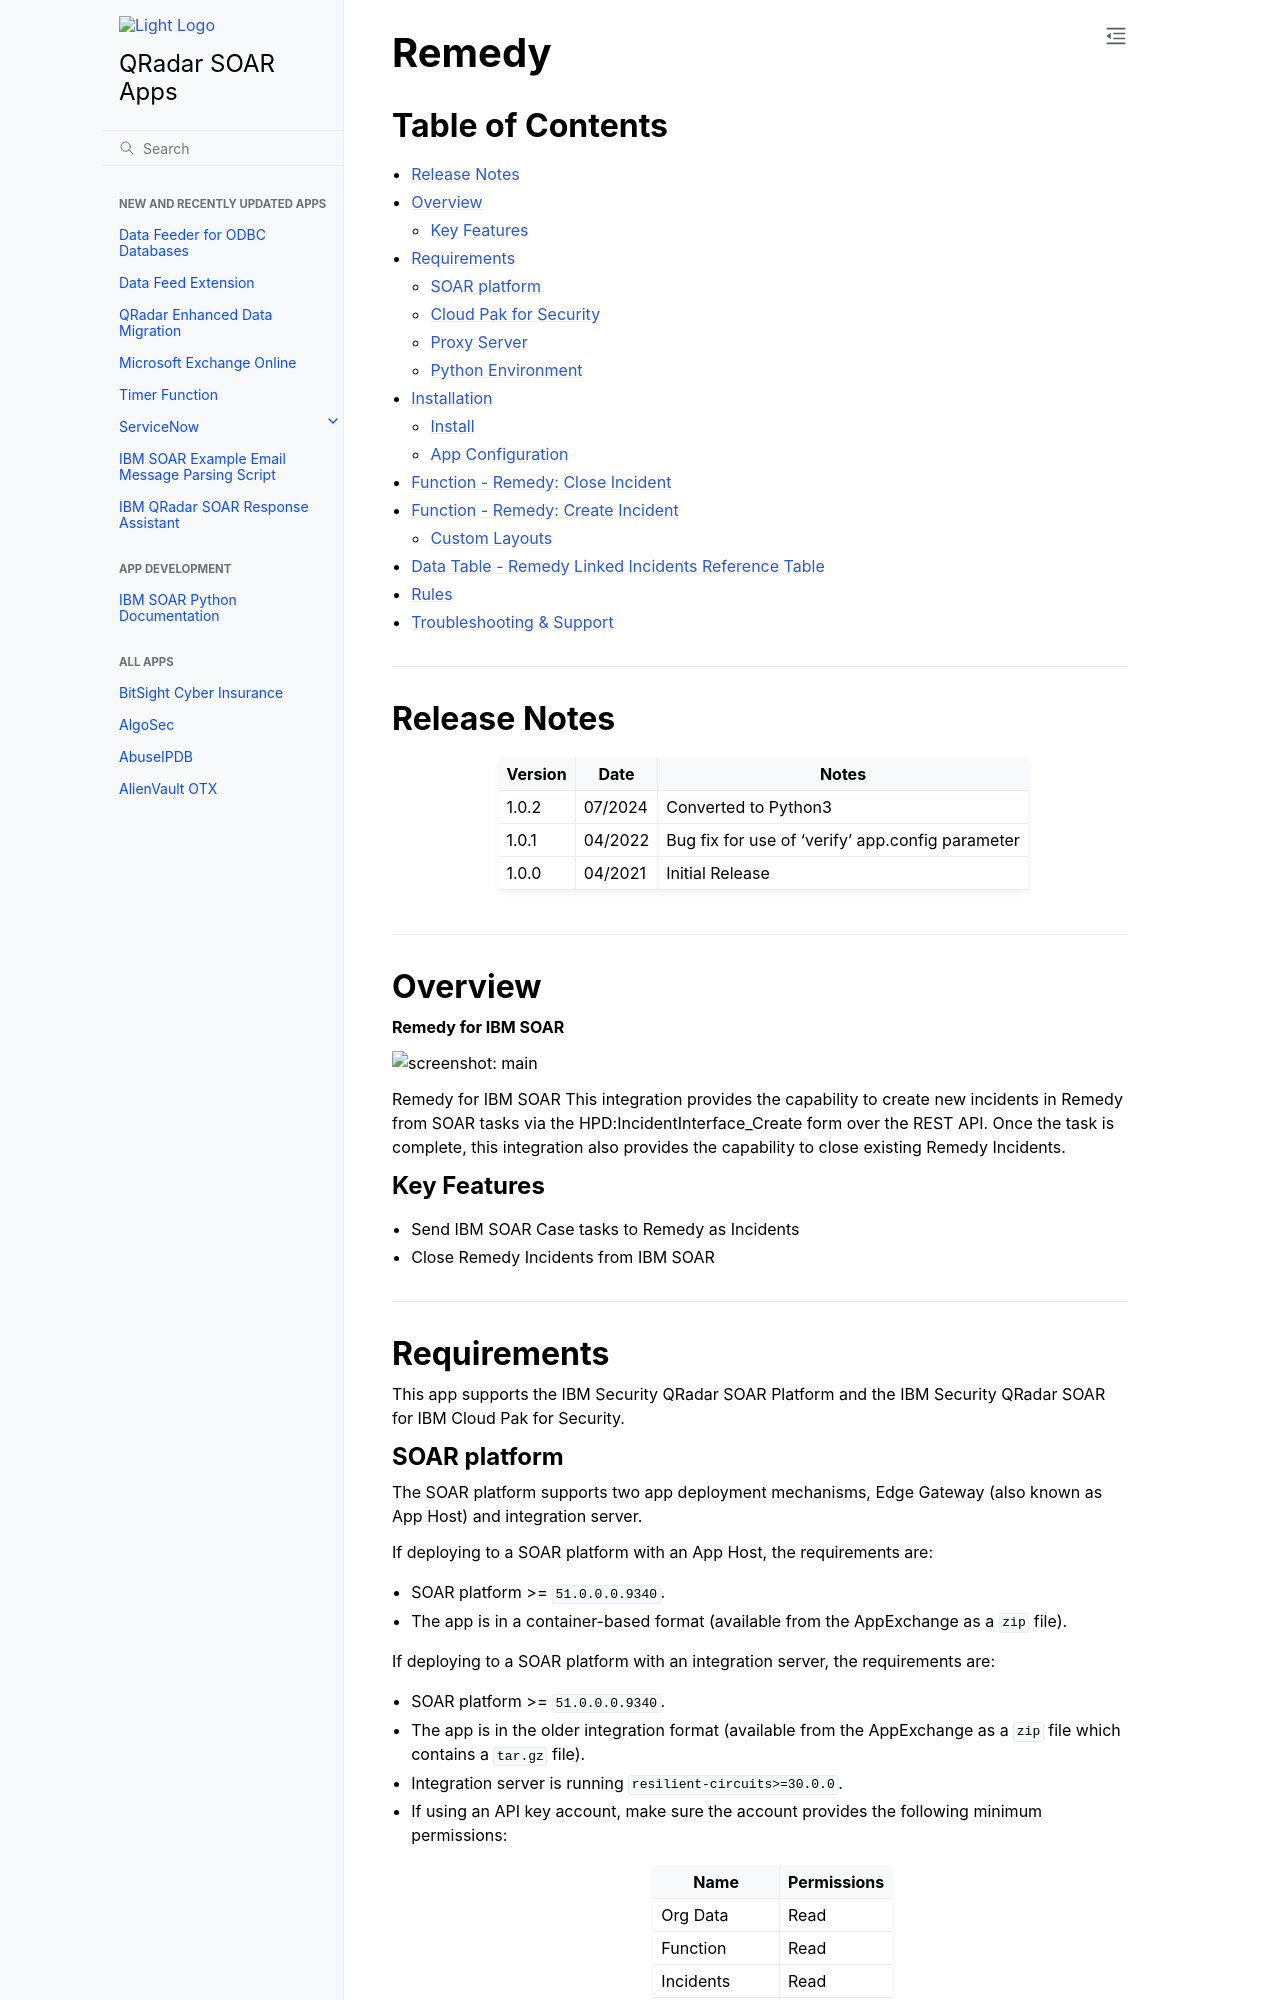

repository: ibmresilient/resilient-community-apps · page: older/fn_remedy/README.html · generator: sphinx

<!--
  This README.md is generated by running:
  "resilient-sdk docgen -p fn_remedy"

  This file was generated with resilient-sdk v51.0.2.0.974

  It is best edited using a Text Editor with a Markdown Previewer. VS Code
  is a good example. Checkout https://guides.github.com/features/mastering-markdown/
  for tips on writing with Markdown

  All fields followed by "::CHANGE_ME::"" should be manually edited

  If you make manual edits and run docgen again, a .bak file will be created

  Store any screenshots in the "doc/screenshots" directory and reference them like:
  ![screenshot: screenshot_1](./screenshots/screenshot_1.png)

  NOTE: If your app is available in the container-format only, there is no need to mention the integration server in this readme.
-->

# Remedy


## Table of Contents
- [Release Notes](#release-notes)
- [Overview](#overview)
  - [Key Features](#key-features)
- [Requirements](#requirements)
  - [SOAR platform](#soar-platform)
  - [Cloud Pak for Security](#cloud-pak-for-security)
  - [Proxy Server](#proxy-server)
  - [Python Environment](#python-environment)
- [Installation](#installation)
  - [Install](#install)
  - [App Configuration](#app-configuration)
- [Function - Remedy: Close Incident](#function---remedy-close-incident)
- [Function - Remedy: Create Incident](#function---remedy-create-incident)
  - [Custom Layouts](#custom-layouts)
- [Data Table - Remedy Linked Incidents Reference Table](#data-table---remedy-linked-incidents-reference-table)
- [Rules](#rules)
- [Troubleshooting & Support](#troubleshooting--support)

---

## Release Notes
<!--
  Specify all changes in this release. Do not remove the release
  notes of a previous release
-->
| Version | Date | Notes |
| ------- | ---- | ----- |
| 1.0.2 | 07/2024 | Converted to Python3 |
| 1.0.1 | 04/2022 | Bug fix for use of 'verify' app.config parameter |
| 1.0.0 | 04/2021 | Initial Release |

---

## Overview
<!--
  Provide a high-level description of the function itself and its remote software or application.
  The text below is parsed from the "description" and "long_description" attributes in the setup.py file
-->
**Remedy for IBM SOAR**

 ![screenshot: main](./doc/screenshots/main.png)

Remedy for IBM SOAR This integration provides the capability to create new incidents in Remedy from SOAR tasks via the HPD:IncidentInterface_Create form over the REST API. Once the task is complete, this integration also provides the capability to close existing Remedy Incidents.

### Key Features
<!--
  List the Key Features of the Integration
-->
* Send IBM SOAR Case tasks to Remedy as Incidents
* Close Remedy Incidents from IBM SOAR


---

## Requirements
<!--
  List any Requirements
-->
This app supports the IBM Security QRadar SOAR Platform and the IBM Security QRadar SOAR for IBM Cloud Pak for Security.

### SOAR platform
The SOAR platform supports two app deployment mechanisms, Edge Gateway (also known as App Host) and integration server.

If deploying to a SOAR platform with an App Host, the requirements are:
* SOAR platform >= `51.0.0.0.9340`.
* The app is in a container-based format (available from the AppExchange as a `zip` file).

If deploying to a SOAR platform with an integration server, the requirements are:
* SOAR platform >= `51.0.0.0.9340`.
* The app is in the older integration format (available from the AppExchange as a `zip` file which contains a `tar.gz` file).
* Integration server is running `resilient-circuits>=30.0.0`.
* If using an API key account, make sure the account provides the following minimum permissions:
  | Name | Permissions |
  | ---- | ----------- |
  | Org Data | Read |
  | Function | Read |
  | Incidents |  Read |
  | Incident Notes | Write |
  | Private Tasks | Read |

* Resilient-circuits will also require the following permission to run the customize import process.
  | Name | Permissions |
  | ---- | ----------- |
  | Org Data | Write |

The following SOAR platform guides provide additional information:
* _Edge Gateway Deployment Guide_ or _App Host Deployment Guide_: provides installation, configuration, and troubleshooting information, including proxy server settings.
* _Integration Server Guide_: provides installation, configuration, and troubleshooting information, including proxy server settings.
* _System Administrator Guide_: provides the procedure to install, configure and deploy apps.

The above guides are available on the IBM Documentation website at [ibm.biz/soar-docs](https://ibm.biz/soar-docs). On this web page, select your SOAR platform version. On the follow-on page, you can find the _Edge Gateway Deployment Guide_, _App Host Deployment Guide_, or _Integration Server Guide_ by expanding **Apps** in the Table of Contents pane. The System Administrator Guide is available by expanding **System Administrator**.
